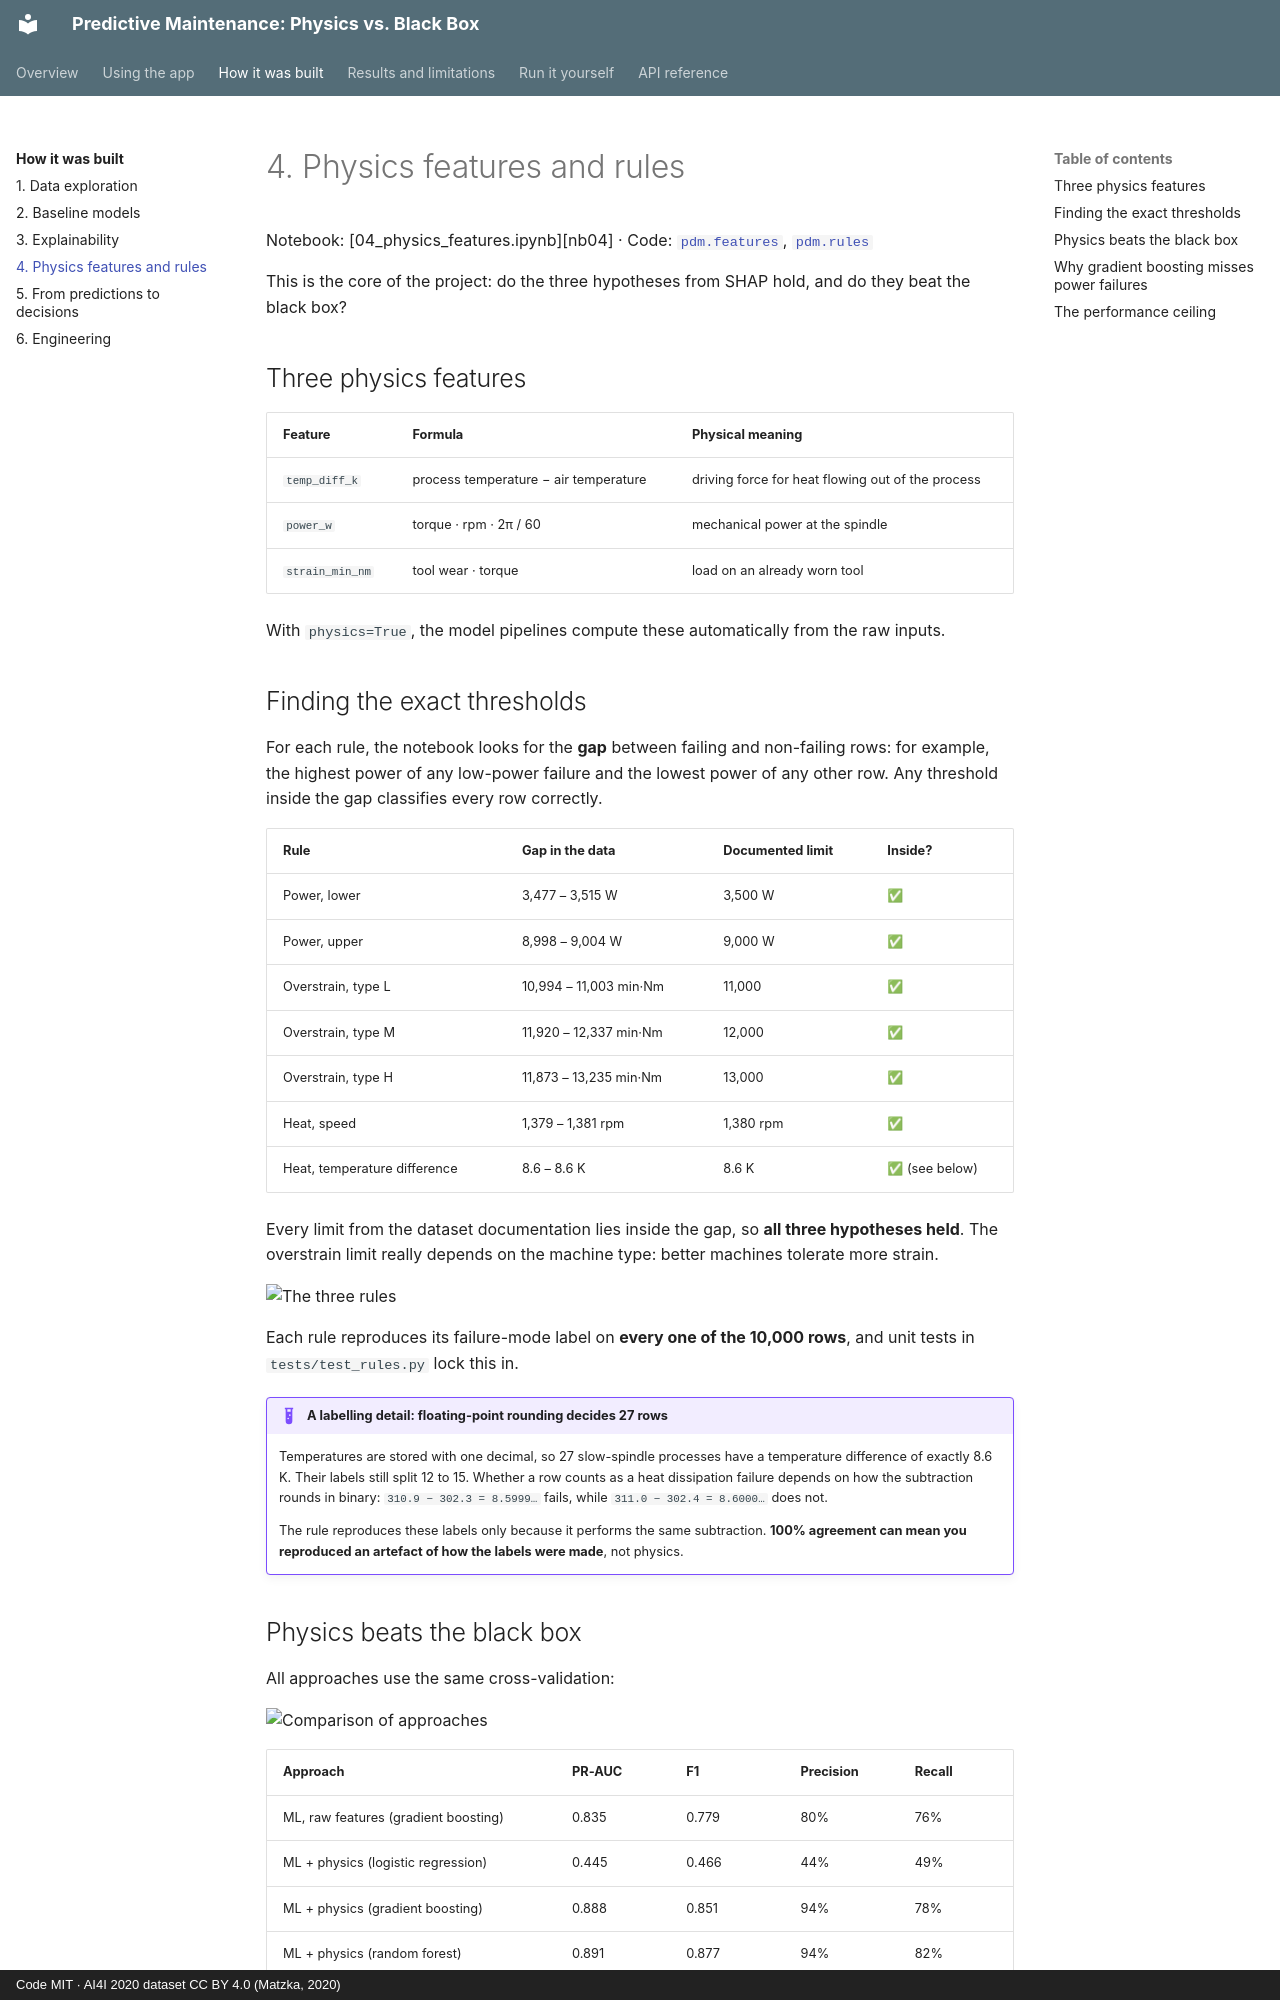

repository: sabrinahartung/predictive-maintenance-physics-vs-ml · page: method/physics/index.html · generator: mkdocs · copyright: Code MIT · AI4I 2020 dataset CC BY 4.0 (Matzka, 2020)

# 4. Physics features and rules

Notebook: [04_physics_features.ipynb][nb04] · Code: [`pdm.features`](../reference/features.md),
[`pdm.rules`](../reference/rules.md)

This is the core of the project: do the three hypotheses from SHAP hold, and do they beat the black
box?

## Three physics features

| Feature | Formula | Physical meaning |
|---|---|---|
| `temp_diff_k` | process temperature − air temperature | driving force for heat flowing out of the process |
| `power_w` | torque · rpm · 2π / 60 | mechanical power at the spindle |
| `strain_min_nm` | tool wear · torque | load on an already worn tool |

With `physics=True`, the model pipelines compute these automatically from the raw inputs.

## Finding the exact thresholds

For each rule, the notebook looks for the **gap** between failing and non-failing rows: for example,
the highest power of any low-power failure and the lowest power of any other row. Any threshold
inside the gap classifies every row correctly.

| Rule | Gap in the data | Documented limit | Inside? |
|---|---|---|---|
| Power, lower | 3,477 – 3,515 W | 3,500 W | ✅ |
| Power, upper | 8,998 – 9,004 W | 9,000 W | ✅ |
| Overstrain, type L | 10,994 – 11,003 min·Nm | 11,000 | ✅ |
| Overstrain, type M | 11,920 – 12,337 min·Nm | 12,000 | ✅ |
| Overstrain, type H | 11,873 – 13,235 min·Nm | 13,000 | ✅ |
| Heat, speed | 1,379 – 1,381 rpm | 1,380 rpm | ✅ |
| Heat, temperature difference | 8.6 – 8.6 K | 8.6 K | ✅ (see below) |

Every limit from the dataset documentation lies inside the gap, so **all three hypotheses held**.
The overstrain limit really depends on the machine type: better machines tolerate more strain.

![The three rules](../figures/04_rules.png)

Each rule reproduces its failure-mode label on **every one of the 10,000 rows**, and unit tests in
`tests/test_rules.py` lock this in.

!!! example "A labelling detail: floating-point rounding decides 27 rows"
    Temperatures are stored with one decimal, so 27 slow-spindle processes have a temperature
    difference of exactly 8.6 K. Their labels still split 12 to 15. Whether a row counts as a heat
    dissipation failure depends on how the subtraction rounds in binary: `310.9 − 302.3 = 8.5999…`
    fails, while `311.0 − 302.4 = 8.6000…` does not.

    The rule reproduces these labels only because it performs the same subtraction. **100% agreement
    can mean you reproduced an artefact of how the labels were made**, not physics.
